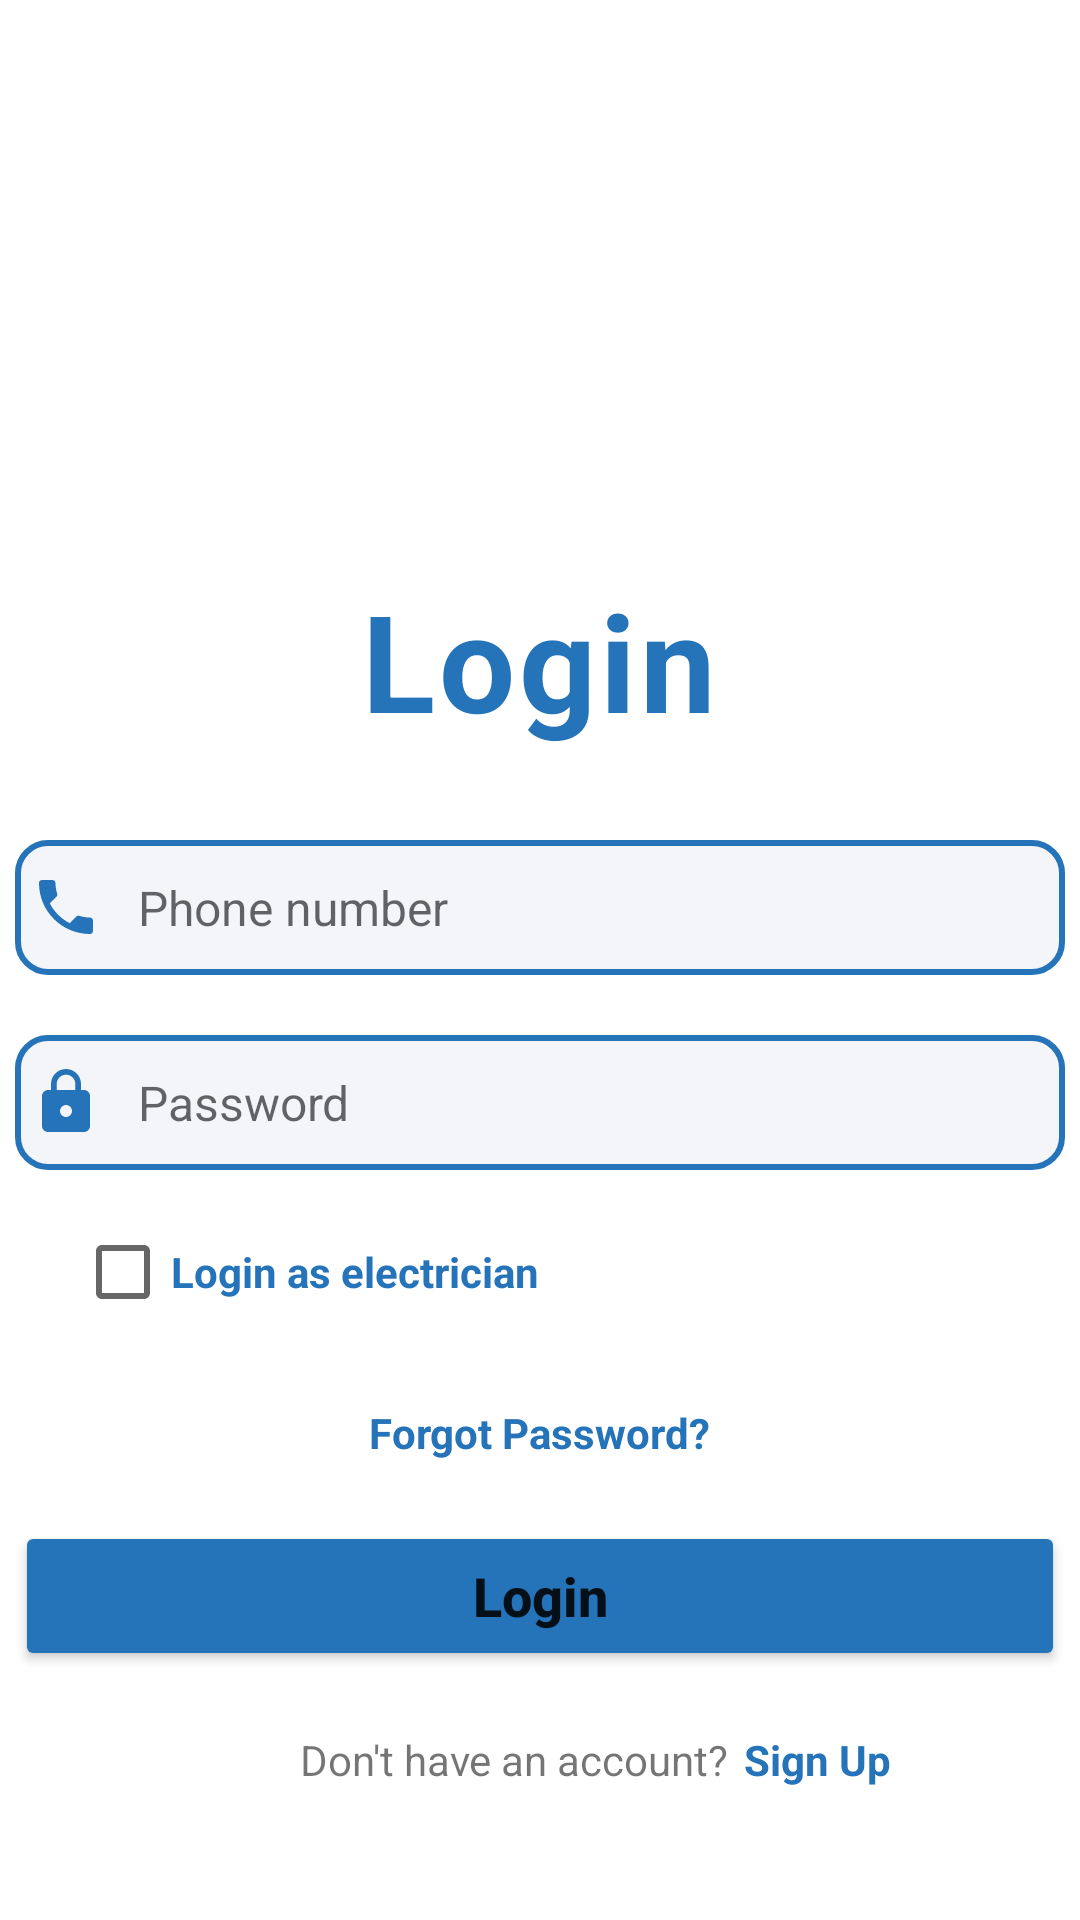

This screen was rendered from an Android layout file. Write that file and the resources it references.
<!-- AndroidManifest.xml: application theme Theme.ElePlum -->
<!-- res/layout/activity_login.xml -->
<?xml version="1.0" encoding="utf-8"?>
<LinearLayout xmlns:android="http://schemas.android.com/apk/res/android"
    android:layout_width="match_parent"
    android:layout_height="match_parent"
    xmlns:tools="http://schemas.android.com/tools"
    tools:context=".Activity.LoginActivity"
    android:orientation="vertical"

    >
    <ImageView
        android:layout_width="150dp"
        android:layout_height="150dp"
        android:layout_gravity="center"
        android:src="@drawable/login_img"
        android:layout_marginTop="20dp"/>
    <TextView
        android:layout_width="wrap_content"
        android:layout_height="wrap_content"
        android:text="Login"
        android:layout_marginTop="20dp"
        android:layout_gravity="center"
        android:textColor="@color/login_color"

        android:textSize="45dp"

        android:textStyle="bold"
        android:letterSpacing="0.03"/>

    <EditText
        android:id="@+id/phoneTxt"
        android:layout_width="350dp"
        android:layout_height="45dp"
        android:layout_gravity="center"
        android:layout_marginTop="30dp"
        android:paddingLeft="5dp"
        android:background="@drawable/bg_edittext"
        android:drawableStart="@drawable/ic_phone"
        android:drawablePadding="12dp"
        android:hint="Phone number"
        android:inputType="number"
        android:textSize="16sp"
        android:textColor="@color/black"
        />
    <EditText
        android:id="@+id/passwordTxt"
        android:layout_width="350dp"
        android:layout_height="45dp"
        android:layout_marginTop="20dp"
        android:layout_gravity="center"
        android:hint="Password"
        android:background="@drawable/bg_edittext"
        android:drawableStart="@drawable/ic_lock"
        android:drawablePadding="12dp"
        android:ems="10"
        android:paddingLeft="5dp"
        android:textColor="@color/black"
        android:textSize="16sp"
        android:textStyle="normal"
        />
    <CheckBox
        android:id="@+id/checkBox"
        android:layout_width="match_parent"
        android:layout_height="wrap_content"
        android:layout_marginLeft="25sp"
        android:layout_marginTop="10dp"
        android:text="Login as electrician"
        android:textStyle="bold"
        android:textColor="@color/login_color"/>
        <TextView
            android:layout_width="wrap_content"
            android:layout_height="wrap_content"
            android:layout_gravity="center"
            android:text="Forgot Password?"
            android:textColor="@color/login_color"
            android:textStyle="bold"
            android:layout_marginTop="20dp"
            />
     <Button
         android:id="@+id/loginBtn"
         android:layout_width="350dp"
         android:layout_height="50dp"
         android:layout_gravity="center"
         android:text="Login"
         android:textSize="18dp"
         android:textAllCaps="false"
         android:textStyle="bold"

         android:backgroundTint="@color/login_color"
         android:layout_marginTop="20dp"
         />
    <LinearLayout  android:layout_width="match_parent" android:layout_height="match_parent" >

        <TextView
            android:layout_width="wrap_content"
           android:layout_height="wrap_content"
            android:text="Don't have an account?"
            android:textStyle="normal"
           android:layout_marginTop="20dp"
             android:layout_marginLeft="100dp"
            />
        <TextView
            android:id="@+id/signUpTxt"
            android:layout_width="wrap_content"
            android:layout_height="wrap_content"
            android:text="Sign Up"
            android:textStyle="bold"
            android:textColor="@color/login_color"
            android:layout_marginTop="20dp"
            android:layout_marginLeft="5dp"
            />
    </LinearLayout>


</LinearLayout>
<!-- resources referenced by this layout -->
<resources>
  <color name="black">#FF000000</color>
  <color name="login_color">#2573b8</color>
  <!-- drawable bg_edittext (drawable) -->
  <?xml version="1.0" encoding="utf-8"?>
  <shape xmlns:android="http://schemas.android.com/apk/res/android"
      android:shape="rectangle">
      <corners android:radius="10dp"/>
      <solid android:color="#0D174188" />
      <stroke
          android:width="2dp"
          android:color="@color/login_color"
          />
  
  </shape>
  <!-- drawable ic_lock (drawable) -->
  <vector android:height="24dp"
      android:viewportHeight="24" android:viewportWidth="24"
      android:width="24dp" xmlns:android="http://schemas.android.com/apk/res/android">
      <path android:fillColor="@color/login_color" android:pathData="M18,8h-1L17,6c0,-2.76 -2.24,-5 -5,-5S7,3.24 7,6v2L6,8c-1.1,0 -2,0.9 -2,2v10c0,1.1 0.9,2 2,2h12c1.1,0 2,-0.9 2,-2L20,10c0,-1.1 -0.9,-2 -2,-2zM12,17c-1.1,0 -2,-0.9 -2,-2s0.9,-2 2,-2 2,0.9 2,2 -0.9,2 -2,2zM15.1,8L8.9,8L8.9,6c0,-1.71 1.39,-3.1 3.1,-3.1 1.71,0 3.1,1.39 3.1,3.1v2z"/>
  </vector>
  <!-- drawable ic_phone (drawable) -->
  <vector android:height="24dp"
      android:viewportHeight="24" android:viewportWidth="24"
      android:width="24dp" xmlns:android="http://schemas.android.com/apk/res/android">
      <path android:fillColor="@color/login_color" android:pathData="M6.62,10.79c1.44,2.83 3.76,5.14 6.59,6.59l2.2,-2.2c0.27,-0.27 0.67,-0.36 1.02,-0.24 1.12,0.37 2.33,0.57 3.57,0.57 0.55,0 1,0.45 1,1V20c0,0.55 -0.45,1 -1,1 -9.39,0 -17,-7.61 -17,-17 0,-0.55 0.45,-1 1,-1h3.5c0.55,0 1,0.45 1,1 0,1.25 0.2,2.45 0.57,3.57 0.11,0.35 0.03,0.74 -0.25,1.02l-2.2,2.2z"/>
  </vector>
  <style name="Theme.ElePlum" parent="Theme.MaterialComponents.DayNight.DarkActionBar">
          
          <item name="colorPrimary">@color/maincolor</item>
          <item name="colorPrimaryVariant">@color/maincolor</item>
          <item name="colorOnPrimary">@color/white</item>
          
          <item name="colorSecondary">@color/teal_200</item>
          <item name="colorSecondaryVariant">@color/teal_700</item>
          <item name="colorOnSecondary">@color/black</item>
          
          <item name="android:statusBarColor">?attr/colorPrimaryVariant</item>
          
      </style>
  <color name="maincolor">#BC8ED7</color>
  <color name="white">#FFFFFFFF</color>
  <color name="teal_200">#2f43f5</color>
  <color name="teal_700">#FF018786</color>
</resources>
